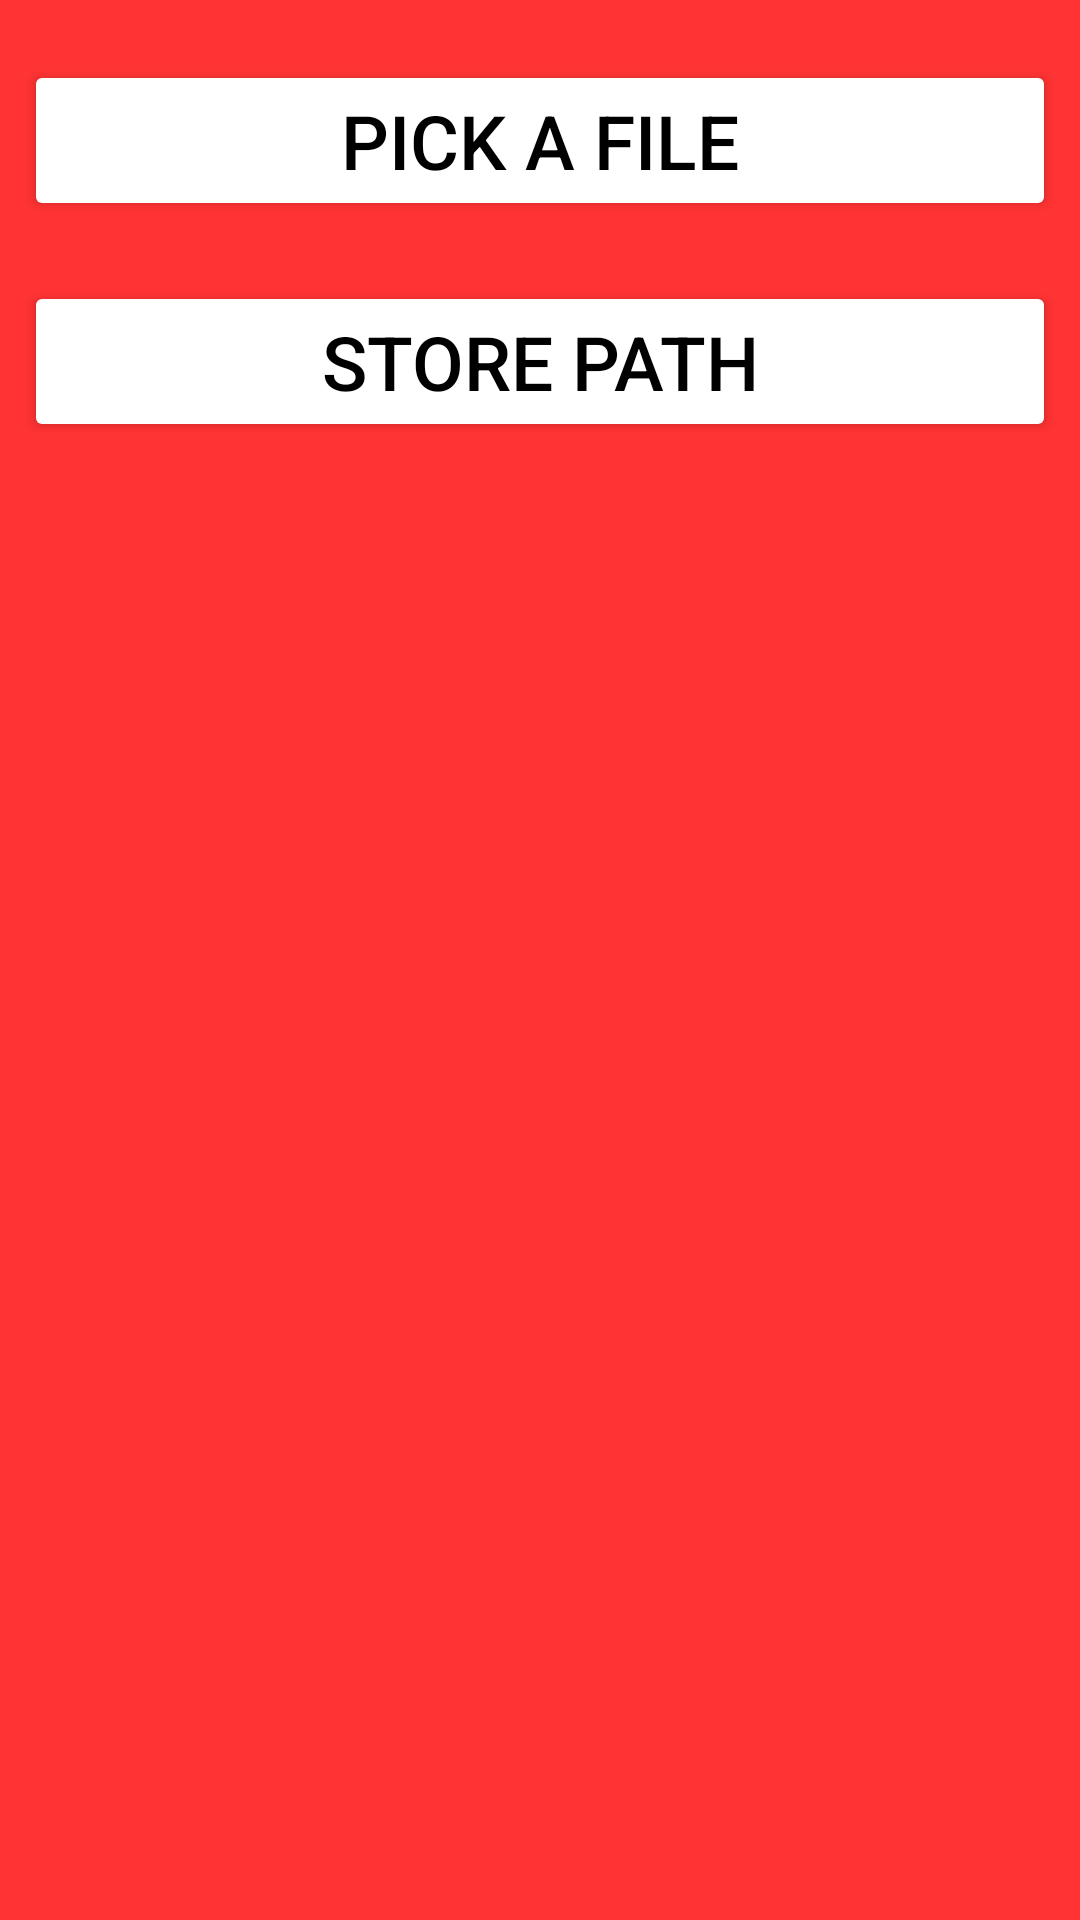

This screen was rendered from an Android layout file. Write that file and the resources it references.
<!-- AndroidManifest.xml: application theme FullScreen -->
<!-- res/layout/activity_file_sharing.xml -->
<?xml version="1.0" encoding="utf-8"?>
<RelativeLayout xmlns:android="http://schemas.android.com/apk/res/android"
    xmlns:tools="http://schemas.android.com/tools"
    android:id="@+id/activity_file_sharing"
    android:layout_width="match_parent"
    android:layout_height="match_parent"
    android:background="#ff3333"
    tools:context="sakkhat.in.peers.pages.FileSharing">

    <Button
        android:id="@+id/fileSharingFilePick"
        android:backgroundTint="#ffffff"
        android:textColor="#000000"
        android:text="Pick A File"
        android:padding="10dp"
        android:textSize="25sp"
        android:layout_marginTop="20dp"
        android:layout_marginRight="8dp"
        android:layout_marginLeft="8dp"
        android:layout_marginBottom="10dp"
        android:layout_width="match_parent"
        android:layout_height="wrap_content" />

    <Button
        android:id="@+id/fileSharingStoreFolder"
        android:layout_below="@id/fileSharingFilePick"
        android:backgroundTint="#ffffff"
        android:layout_width="match_parent"
        android:layout_height="wrap_content"
        android:textColor="#000000"
        android:padding="10dp"
        android:text="Store Path"
        android:textSize="25sp"
        android:layout_marginTop="10dp"
        android:layout_marginRight="8dp"
        android:layout_marginLeft="8dp"
        android:layout_marginBottom="10dp"/>

</RelativeLayout>
<!-- resources referenced by this layout -->
<resources>
  <style name="FullScreen" parent="Theme.AppCompat.Light.NoActionBar">
          <item name="windowNoTitle">true</item>
          <item name="android:windowFullscreen">true</item>
      </style>
</resources>
